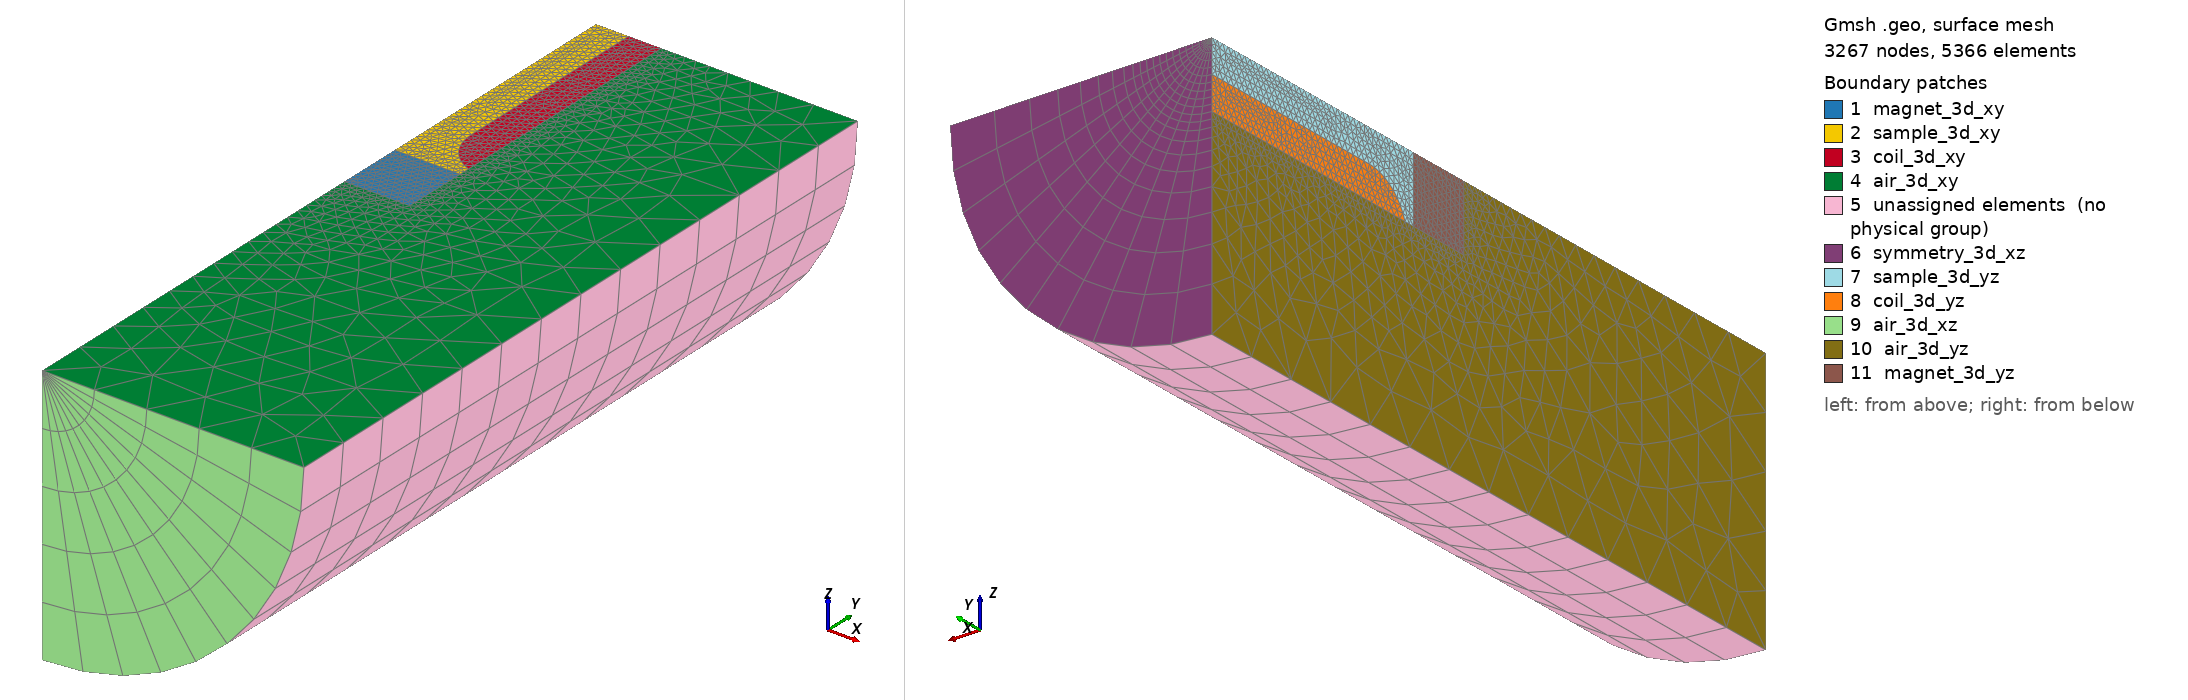

Gmsh geometry script, surface-meshed: 3267 nodes, 5366 surface elements. Boundary patches (legend numbers): 1 magnet_3d_xy, 2 sample_3d_xy, 3 coil_3d_xy, 4 air_3d_xy, 5 unassigned elements (no physical group), 6 symmetry_3d_xz, 7 sample_3d_yz, 8 coil_3d_yz, 9 air_3d_xz, 10 air_3d_yz, 11 magnet_3d_yz. Left view from above one corner, right view from below the opposite corner. Legend entries are the model's physical surfaces; 'unassigned elements' are surfaces in no physical group. The drawing asked Gmsh for element sizes between 1% and 20% of the model's largest extent; the script's own settings can give other sizes.

=== galfenol_test.geo (drawn) ===
// Gmsh .geo script for the galfenol test case.
//
// Modeled: 1/8 of the actual geometry, bottom half.
//
// First we model 1/4 as an axisymmetric slice in 2D, then extrude pi/2 by rotation.
//
// JJ 2017-09-26

// ===================
// geometry parameters
// ===================

make_3d = 1;

debug_vis = 0;  // make visualization easier to debug (low-density mesh)

nslices = 10;

// permanent magnet base
//
r_magnet = 6;
h_magnet = 6;

// magnetostrictive sample
//
r_sample = 3;         // radius
h_sample_neck = 1;    // vertical neck height between base and curved part (set to 0 to disable)
h_sample_total = 24;  // actually total half-height of the sample (including neck), since we model only the bottom half.

circular_taper = 1;  // make the sample tapering circular (1) or linear (0)

// for circular tapering -->

// reference radius for rounding: this gives a perfectly horizontal edge at the end (pi/2 turn).
//
r_rounding_ref = r_magnet - r_sample;

// actual radius of the rounded corner of the sample.
//
// Values smaller than r_rounding_ref will cause the sample to curve back upward at the outer edge of the neck.
//
r_rounding = 1.5*r_rounding_ref;

// <-- for circular tapering

// surrounding air domain
//
r_air_domain = 4 * r_magnet;
h_air_domain_neg = 1.5 * h_sample_total;

// ===================
// meshing parameters
// ===================

// mesh densities
//
m1 = 0.5;  // all inner vertices
m2 = 5.0;  // outer corners of air domain


// ===================
// the script itself
// ===================

If(debug_vis == 1)
  m1 *= 5;
  m2 *= 5;
EndIf


// base (permanent magnet)

p1  = newp; Point(p1)  = {0, 0, 0, m1};
p2  = newp; Point(p2)  = {r_magnet, 0, 0, m1};
p3a = newp; Point(p3a) = {r_magnet, h_magnet, 0, m1};
p4  = newp; Point(p4)  = {0, h_magnet, 0, m1};

l1 = newl; Line(l1) = {p1, p2};
l2 = newl; Line(l2) = {p2, p3a};
l3 = newl; Line(l3) = {p3a, p4};
l4 = newl; Line(l4) = {p4, p1};


// rounded part of sample

y_start = h_magnet + h_sample_neck;

// If a vertical neck exists, we must to create one more point to represent its outer top vertex.
If(h_sample_neck > 0)
  p3b = newp; Point(p3b) = {r_magnet, y_start, 0, m1};
EndIf

// We know that at the center point of the circle, r = r_sample + r_rounding.
//
r_circle_center = r_sample + r_rounding;

// Because we want the circle to touch the inner vertex on the sample vertically, both the circle center point
// and the inner vertex on the sample are located at the same y coordinate.
//
// Use the Pythagorean theorem to solve for this unknown offset.
//
// (Drawing a picture helps here.)
//
r_excess = r_circle_center - r_magnet;
h = Sqrt( r_rounding*r_rounding - r_excess*r_excess );
y_end = y_start + h;

p5 = newp; Point(p5) = {r_sample, y_end, 0, m1};         // inner vertex on the sample
If(circular_taper == 1)
  pc = newp; Point(pc) = {r_circle_center, y_end, 0, m1};  // circle center
EndIf

// top corners of sample

y_top = h_magnet + h_sample_total;

p6 = newp; Point(p6) = {r_sample, y_top, 0, m1};
p7 = newp; Point(p7) = {0, y_top, 0, m1};

// edges of sample

lcirc = newl;
If(h_sample_neck > 0)
  If(circular_taper == 1)
    Circle(lcirc) = {p3b, pc, p5};  // circular taper
  Else
    lcirc = newl; Line(lcirc) = {p3b, p5};  // linear taper
  EndIf
  lneck = newl; Line(lneck) = {p3a, p3b};  // this only appears when there is a neck.
Else
  If(circular_taper == 1)
    Circle(lcirc) = {p3a, pc, p5};  // circular taper
  Else
    lcirc = newl; Line(lcirc) = {p3a, p5};  // linear taper
  EndIf
EndIf

l5 = newl; Line(l5) = {p5, p6};
l6 = newl; Line(l6) = {p6, p7};
l7 = newl; Line(l7) = {p7, p4};


// coil upper corner
//
p8 = newp; Point(p8) = {r_magnet, y_top, 0, m1};

// edges of coil
//
l9 = newl; Line(l9) = {p8, p6};
l8 = newl;
If(h_sample_neck > 0)
  Line(l8) = {p3b, p8};
Else
  Line(l8) = {p3a, p8};
EndIf


// air

y_bot = -h_air_domain_neg;

p9  = newp; Point(p9)  = {r_air_domain, y_top, 0, m2};
p10 = newp; Point(p10) = {r_air_domain, y_bot, 0, m2};
p11 = newp; Point(p11) = {0, y_bot, 0, m2};

l10 = newl; Line(l10) = {p1, p11};
l11 = newl; Line(l11) = {p11, p10};
l12 = newl; Line(l12) = {p10, p9};
l13 = newl; Line(l13) = {p9, p8};


// physical groups for surfaces (axisymmetric 2D)

// permanent magnet

Line Loop(1) = {l1, l2, l3, l4};
Plane Surface(1) = {1};
Physical Surface("magnet_2d") = {1};


// magnetostrictive sample

If(h_sample_neck > 0)
  Line Loop(2) = {l7, -l3, lneck, lcirc, l5, l6};
Else
  Line Loop(2) = {l7, -l3, lcirc, l5, l6};
EndIf
Plane Surface(2) = {2};
Physical Surface("sample_2d") = {2};


// coil

Line Loop(3) = {lcirc, l5, -l9, -l8};
Plane Surface(3) = {3};
Physical Surface("coil_2d") = {3};


// air

If(h_sample_neck > 0)
  Line Loop(4) = {l10, l11, l12, l13, -l8, -lneck, -l2, -l1};
Else
  Line Loop(4) = {l10, l11, l12, l13, -l8, -l2, -l1};
EndIf
Plane Surface(4) = {4};
Physical Surface("air_2d") = {4};


// physical groups for boundaries (axisymmetric 2D)


Physical Line("air_coil_interface_2d") = {l8};
Physical Line("air_magnet_interface_2d") = {l2, l1};
Physical Line("air_tangential_field_boundary_2d") = {l10, l11, l12};
Physical Line("air_upper_edge_2d") = {l13};
If(h_sample_neck > 0)
  Physical Line("air_sample_interface_2d") = {lneck};
EndIf
Physical Line("coil_sample_interface_2d") = {l5, lcirc};
Physical Line("coil_upper_edge_2d") = {l9};
Physical Line("magnet_tangential_field_boundary_2d") = {l4};
Physical Line("sample_magnet_interface_2d") = {l3};
Physical Line("sample_tangential_field_boundary_2d") = {l7};
Physical Line("sample_upper_edge_2d") = {l6};


// now, convert into 3D (extrusion by rotation)

If(make_3d == 1)
  Extrude {{0, 1, 0}, {0, 0, 0}, Pi/2} {
    Surface{2}; Surface{3}; Surface{4}; Surface{1}; Layers{nslices}; Recombine;
  }

  // physical groups for volumes (3D)

  Physical Volume("air_3d") = {3};
  Physical Volume("magnet_3d") = {4};
  Physical Volume("coil_3d") = {2};
  Physical Volume("sample_3d") = {1};

  // TODO: other physical groups for boundaries (3D)

  Physical Surface("air_3d_xy") = {4};
  Physical Surface("magnet_3d_xy") = {1};
  Physical Surface("sample_3d_xy") = {2};
  Physical Surface("coil_3d_xy") = {3};
  If(h_sample_neck > 0)
    Physical Surface("air_3d_yz") = {101};
    Physical Surface("magnet_3d_yz") = {118};
    Physical Surface("sample_3d_yz") = {42};
    Physical Surface("coil_3d_yz") = {64};
    Physical Surface("air_3d_xz") = {77};
    Physical Surface("symmetry_3d_xz") = {85,59,41};
  Else
    Physical Surface("air_3d_yz") = {90};
    Physical Surface("magnet_3d_yz") = {107};
    Physical Surface("sample_3d_yz") = {36};
    Physical Surface("coil_3d_yz") = {58};
    Physical Surface("air_3d_xz") = {70};
    Physical Surface("symmetry_3d_xz") = {78,53,35};
  EndIf

EndIf
